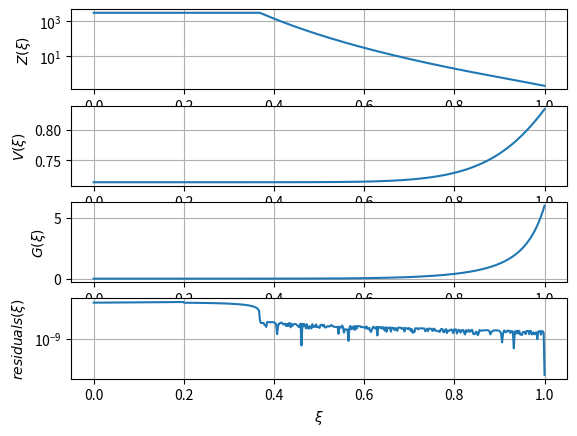
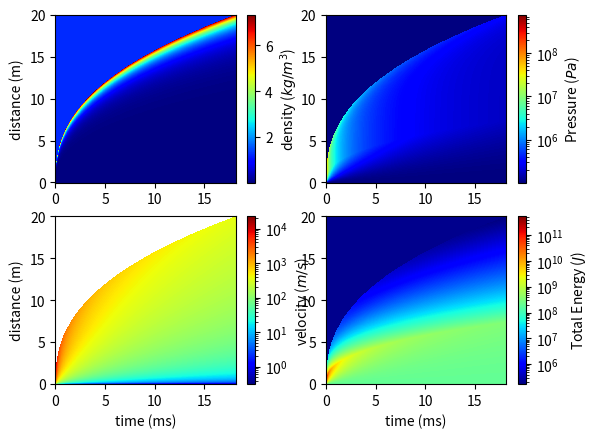
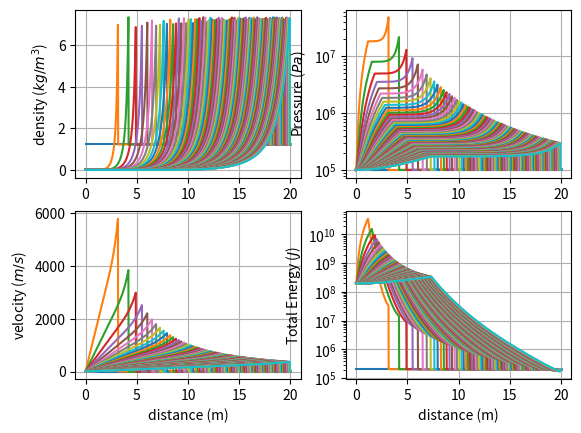
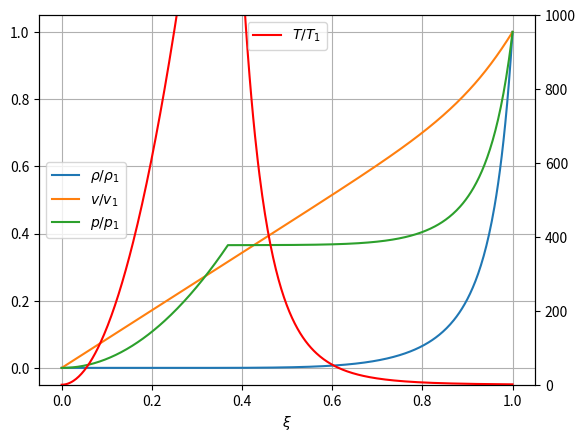

Reproduce these figures in Python, in order.
#!/usr/bin/env python
"""
Author: Hugh Morgan
Date: 2024-08-26
Description: Solve the Taylor-Von Neumann-Sedov analytical solution to the Euler Equations using the self-similarity variable approach.
"""
import numpy as np
import matplotlib.pyplot as plt
from scipy.optimize import minimize
from tqdm import tqdm

def ZVfunc(V, gamma):
    """ Z as a function of V """
    return (gamma * (gamma - 1) * (1 - V) * V**2) / (2 * (gamma * V - 1))

def GVfunc(V, gamma, nu):
    """ G as a function of V """
    common_term1 = (gamma + 1) / (7 - gamma) * (5 - (3*gamma - 1) * V)
    common_term2 = (gamma + 1) / (gamma - 1) * (gamma * V - 1)
    return (gamma + 1) / (gamma - 1) * common_term2**nu[2] * common_term1**nu[3] * ((gamma + 1) / (gamma - 1) * (1 - V))**nu[4]

def self_similar_sol(X, xi, gamma, nu):
    """ system of nonlinear equations that describe the self-similar solution to the Euler equations"""
    Z, V, G = X
    ## common terms that appears in both Xi and G right-hand-sides (RHS)
    common_term1 = (gamma + 1) / (7 - gamma) * (5 - (3*gamma - 1) * V)
    common_term2 = (gamma + 1) / (gamma - 1) * (gamma * V - 1)
    ## describe the RHS to Z, xi, and G equations
    rhsZ  = (gamma * (gamma - 1) * (1 - V) * V**2) / (2 * (gamma * V - 1))
    rhsXi = (0.5 * (gamma + 1) * V)**-2 * common_term1**nu[0] * common_term2**nu[1]
    rhsG  = (gamma + 1)/(gamma - 1) * common_term2**nu[2] * common_term1**nu[3] * ((gamma + 1) / (gamma - 1) * (1 - V))**nu[4]
    return [Z - rhsZ, xi**5 - rhsXi, G - rhsG]
        
def self_similar_Vxi(V, xi, gamma, nu):
    """ self-similar solution to calculate V as a function of xi """
    common_term1 = (gamma + 1) / (7 - gamma) * (5 - (3*gamma - 1) * V)
    common_term2 = (gamma + 1) / (gamma - 1) * (gamma * V - 1)
    rhsV = (0.5 * (gamma + 1) * V)**-2 * common_term1**nu[0] * common_term2**nu[1]
    return np.abs(xi**(5./3.) - rhsV**(1./3.))

class TaylorSol:
    def __init__(self, 
                 EBlast: float,             # blast energy released, joules
                 rDomain: float,            # maximum radius of the domain, meters
                 rho0__kgpm3: float=1.225,  # ambient air density, kg/m^3
                 press0__Pa: float=101325,  # ambient air pressure, Pa
                 npts: int=500,             # number of spatial points to solve for
                 time_interval: str='quadratic',
                 gamma: float=1.4,
                 ):
        """ Sedov solution """
        self.gamma = gamma
        self.rho0__kgpm3 = rho0__kgpm3
        self.press0__Pa  = press0__Pa
        ## gamma-dependent coefficients to the sedov problem
        self.nus = np.zeros(5)
        self.nus[0] = -(13 * gamma**2 - 7 * gamma + 12) / ((3*gamma - 1) * (2*gamma + 1))
        self.nus[1] = 5 * (gamma - 1) / (2*gamma + 1)
        self.nus[2] = 3.0 / (2*gamma + 1)
        self.nus[3] = -self.nus[0] / (2 - gamma)
        self.nus[4] = -2.0 / (2 - gamma)
        
        ## looping through xi and solving the system of equation
        self.xi_arr = np.linspace(0, 1, num=npts)[::-1] ## looping backwards because the solution at xi=1 is known, use last solution as next guess
        self.sols   = np.zeros((npts,3))
        self.residuals = np.zeros_like(self.sols)
        initial_guess = 2 / (gamma + 1) #[1, 2/(gamma+1), 1]

        print("Solving self-similar solution...")
        for i, xi in tqdm(enumerate(self.xi_arr), total=npts):
            ## enforcing bounds on V to keep the solution real/stable
            res = minimize(self_similar_Vxi, initial_guess, 
                                args=(xi, gamma, self.nus),
                                bounds=((1./gamma, 5 / (3 * gamma - 1)),), #((-np.inf, 1./gamma, -np.inf), (np.inf, 5/(3*gamma - 1), np.inf))
                                )
            VTemp = res.x
            GTemp = GVfunc(VTemp, gamma, self.nus)
            ZTemp = ZVfunc(VTemp, gamma)
            if xi < 0.2:
                ZTemp = ZVfunc(VTemp + xi * 1e-10, gamma)
            tempSol = np.array([ZTemp, VTemp, GTemp]) #res.x
            self.sols[i,:] = tempSol.T
            self.residuals[i,:] = np.array(self_similar_sol(tempSol, xi, gamma, self.nus)).T
            ## use solution as next iteration's guess
            initial_guess = res.x
        
        self.Z, self.V, self.G = self.sols.T
        ## interpolating Z, V, and G vs xi
        self.Z_xi = lambda xi: np.interp(xi, self.xi_arr[::-1], self.Z[::-1])
        self.V_xi = lambda xi: np.interp(xi, self.xi_arr[::-1], self.V[::-1])
        self.G_xi = lambda xi: np.interp(xi, self.xi_arr[::-1], self.G[::-1])

        ## calculating beta value, should be around 1.033 for gamma=1.4
        integrand = self.G * (self.V**2 / 2 + self.Z / (gamma * (gamma - 1))) * self.xi_arr**4
        rhs = -np.trapz(integrand, x=self.xi_arr)
        self.beta = (25 / (16 * np.pi * rhs))**(1./5.)
        print(f"For gamma={gamma:.1f}, beta={self.beta}")

        ## converting to primative variables
        def R_t(t: float):
            ## function determining shock wave position as a function of time
            return self.beta * (EBlast * t**2 / rho0__kgpm3)**(1./5.)
        
        ## calculating the time it takes for the shock to reach the end of the domain
        self.tFinal = np.sqrt( rho0__kgpm3 / EBlast * (rDomain / self.beta)**5 )
        print(f"For domain size ={rDomain:.2f}m, time-of-shock arrival = {1000*self.tFinal:.2f}ms")

        ## setting up spatial and temporal grid
        self.tGrid = np.linspace(0, self.tFinal, num=2*npts)
        self.rGrid = np.linspace(0, rDomain, num=2*npts)
        self.T, self.R = np.meshgrid(self.tGrid, self.rGrid)
        ## initializing primatives
        self.rho = np.ones_like(self.T) * rho0__kgpm3
        self.v   = np.zeros_like(self.T)
        self.p   = np.ones_like(self.T) * press0__Pa

        ## looping through each time and converting o primatives
        for it, t in enumerate(self.tGrid):
            ## find the shock location at the given time
            rShock = R_t(t)
            isWithinShock = self.rGrid < rShock
            rValsInShock = self.rGrid[isWithinShock]
            ## calculating density, pressure, and velocity in shock region by converting r to xi
            xi = rValsInShock / rShock
            rho = rho0__kgpm3 * self.G_xi(xi)
            self.rho[isWithinShock,it] = rho
            self.v[isWithinShock,it]   = (2 * rValsInShock / (5*t)) * self.V_xi(xi)
            self.p[isWithinShock,it]  += (rho / gamma) * self.Z_xi(xi) * (2 * rValsInShock / (5*t))**2 
        
        self.E = self.p / (self.rho * (gamma - 1)) + 0.5 * self.v**2
        print("Primative variables calculated")


    def dispFields(self):
        """ Display the field variables as functions of space and time """
        fig, axes = plt.subplots(nrows=2, ncols=2)
        def field(ax, val, desc, logPlot=False):
            if logPlot: norm='log'
            else: norm='linear'
            cs = ax.pcolormesh(1000*self.T, self.R, val,
                           norm=norm, cmap='jet')
            fig.colorbar(cs, ax=ax, label=desc)

        field(axes[0][0], self.rho, r"density ($kg/m^3$)")
        field(axes[1][0], self.v,   r"velocity ($m/s$)", logPlot=True)
        field(axes[0][1], self.p,   r"Pressure ($Pa$)", logPlot=True)
        field(axes[1][1], self.E,   r"Total Energy ($J$)", logPlot=True)
        axes[1][0].set_xlabel('time (ms)')
        axes[1][1].set_xlabel('time (ms)')
        axes[0][0].set_ylabel('distance (m)')
        axes[1][0].set_ylabel('distance (m)')


    def plotDiscTimes(self, outevery=10):
        """ Plot each variable at discrete times """
        fig, axes = plt.subplots(nrows=2, ncols=2)
        tGrid__ms = self.tGrid * 1000
        for it, tTemp in enumerate(tGrid__ms):
            if it % outevery == 0:
                axes[0][0].plot(self.rGrid, self.rho[:,it], label=f"t={tTemp:.2f}ms")
                axes[1][0].plot(self.rGrid, self.v[:,it], label=f"t={tTemp:.2f}ms")
                axes[0][1].semilogy(self.rGrid, self.p[:,it], label=f"t={tTemp:.2f}ms")
                axes[1][1].semilogy(self.rGrid, self.E[:,it], label=f"t={tTemp:.2f}ms")
        
        axes[1][0].set_xlabel('distance (m)')
        axes[1][1].set_xlabel('distance (m)')
        axes[0][0].set_ylabel(r'density ($kg/m^3$)')
        axes[1][0].set_ylabel(r'velocity ($m/s$)')
        axes[0][1].set_ylabel(r'Pressure ($Pa$)')
        axes[1][1].set_ylabel(r'Total Energy ($J$)')
        for ax in axes.flatten():
            ax.grid(True)

    def plotSelfSimilar(self):
        """ Plot results of self-similar solution to the Taylor-Von Neumann-Sedov blast problem"""
        fig, axes = plt.subplots(nrows=4)
        def eachPlot(ax, val, desc, logPlot=False):
            if logPlot:
                ax.semilogy(self.xi_arr, val)
            else:
                ax.plot(self.xi_arr, val)
            ax.set_ylabel(desc)
            ax.grid(True)
        
        eachPlot(axes[0], self.Z, r"$Z(\xi)$", logPlot=True)
        eachPlot(axes[1], self.V, r"$V(\xi)$")
        eachPlot(axes[2], self.G, r"$G(\xi)$")
        eachPlot(axes[3], np.linalg.norm(self.residuals, axis=1), r"$residuals(\xi)$", logPlot=True)
        axes[3].set_xlabel(r'$\xi$')

    def plotScaledSol(self):
        """ Plot the scaled, self-similar solution p/p1, v/v1, rho/rho1 """
        ## scaling parameters: rho1, p1, v1
        rho1 = self.rho0__kgpm3 * (self.gamma + 1) / (self.gamma - 1)
        rho_over_rho1 = self.G * (self.gamma - 1) / (self.gamma + 1)
        v_over_v1 = self.xi_arr * self.V * (self.gamma + 1) / 2
        p_over_p1 = self.xi_arr**2 * self.G * self.Z * (self.gamma + 1) / (2 * self.gamma)
        T_over_T1 = self.xi_arr**2 * self.Z * (self.gamma + 1)**2 / (2 * self.gamma * (self.gamma - 1))

        fig, ax = plt.subplots()
        # plotting rho/rho_1, v/v_1, and p/p_1 on the same axis because they range from zero to 1
        ax.plot(self.xi_arr, rho_over_rho1, label=r'$\rho/\rho_1$')
        ax.plot(self.xi_arr, v_over_v1, label=r'$v/v_1$')
        ax.plot(self.xi_arr, p_over_p1, label=r'$p/p_1$')
        ax.set_xlabel(r"$\xi$")
        ax.grid(True)
        ax.legend(loc='center left')

        ## plotting temperature on another axis
        ax2 = ax.twinx()
        ax2.plot(self.xi_arr, T_over_T1, 'r', label=r'$T/T_1$')
        ax2.legend(loc='upper center')
        ax2.set_ylim([0, 1000])

if __name__ == '__main__':
    Eblast__J  = 1e10   ## blast energy
    rDomain__m = 20     ## domain of the problem

    TS = TaylorSol(Eblast__J, rDomain__m)
    TS.plotSelfSimilar()
    TS.dispFields()
    TS.plotDiscTimes()
    TS.plotScaledSol()
